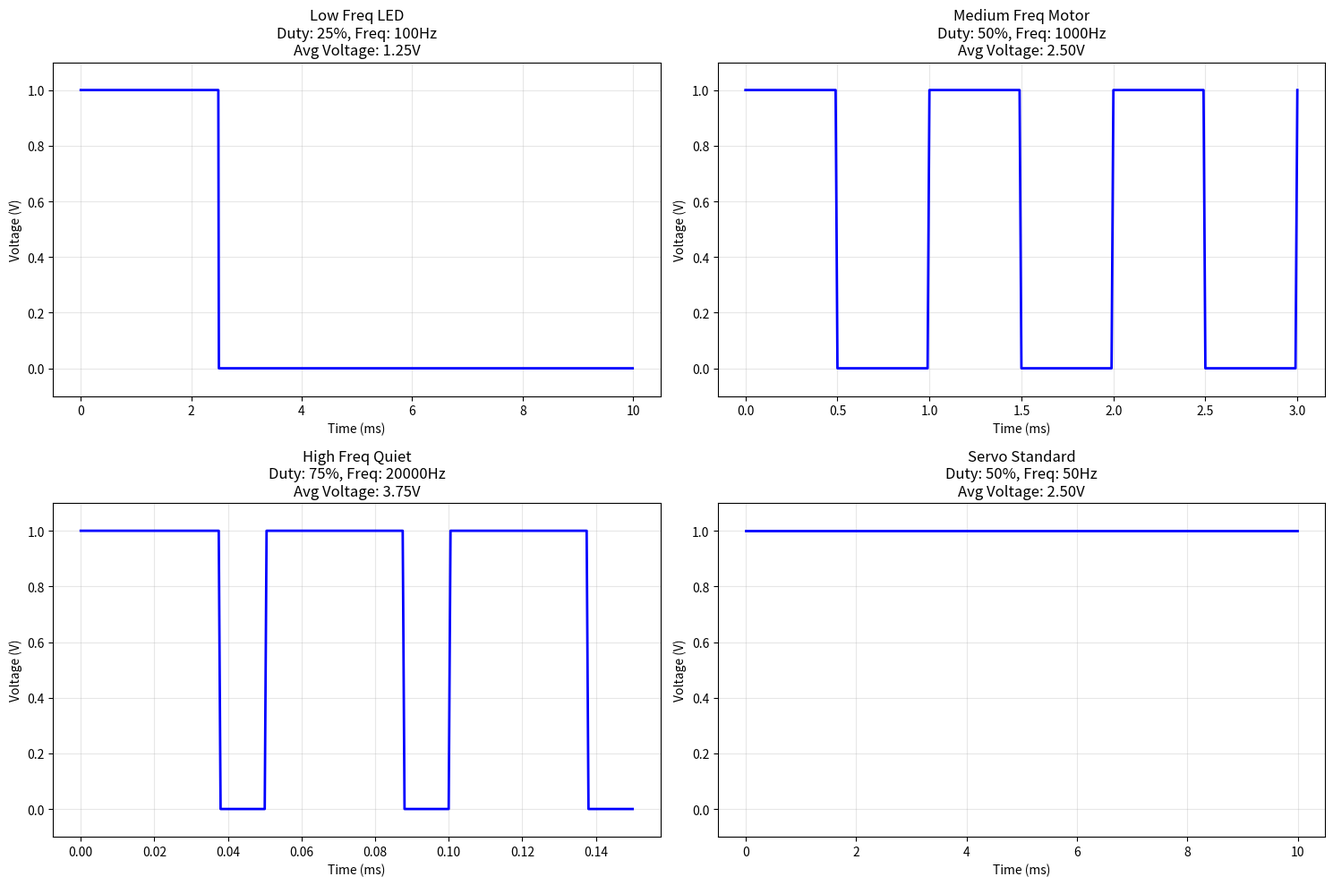

Python code for this plot:
#!/usr/bin/env python3
"""
Solution 01: PWM Waveform Generation and Duty Cycle Visualization
Complete solution with enhanced features and analysis.
"""

import numpy as np
import matplotlib.pyplot as plt
from typing import Tuple, List

def generate_pwm_waveform(duty_cycle: float, frequency: float = 1000,
                         duration: float = 0.01) -> Tuple[np.ndarray, np.ndarray]:
    """
    Generate a PWM waveform with specified duty cycle and frequency.

    Args:
        duty_cycle (float): Duty cycle as a decimal (0.0 to 1.0)
        frequency (float): PWM frequency in Hz
        duration (float): Duration of waveform to generate in seconds

    Returns:
        tuple: (time_array, pwm_signal)
    """
    # Validate inputs
    if not 0 <= duty_cycle <= 1:
        raise ValueError("Duty cycle must be between 0 and 1")
    if frequency <= 0:
        raise ValueError("Frequency must be positive")
    if duration <= 0:
        raise ValueError("Duration must be positive")

    # High sample rate for smooth visualization (10x the PWM frequency minimum)
    sample_rate = max(100000, int(frequency * 100))
    num_samples = int(sample_rate * duration)
    t = np.linspace(0, duration, num_samples, endpoint=False)

    # Calculate period and high time
    period = 1.0 / frequency
    high_time = duty_cycle * period

    # Generate PWM signal using vectorized operations
    pwm_signal = ((t % period) < high_time).astype(float)

    return t, pwm_signal

def calculate_average_voltage(duty_cycle: float, vcc: float = 5.0) -> float:
    """
    Calculate the average voltage of a PWM signal.

    Args:
        duty_cycle (float): Duty cycle as decimal (0.0 to 1.0)
        vcc (float): Supply voltage

    Returns:
        float: Average voltage
    """
    if vcc < 0:
        raise ValueError("Supply voltage must be non-negative")
    return duty_cycle * vcc

def analyze_pwm_effectiveness(duty_cycle: float, frequency: float) -> dict:
    """
    Analyze PWM effectiveness for different applications.

    Args:
        duty_cycle (float): Duty cycle as decimal
        frequency (float): PWM frequency in Hz

    Returns:
        dict: Analysis results for different applications
    """
    results = {
        'led_flicker_visible': frequency < 100,
        'motor_audible_noise': frequency < 20000,
        'efficiency_rating': 'High' if frequency > 1000 else 'Medium' if frequency > 100 else 'Low',
        'recommended_applications': []
    }

    if frequency >= 200:
        results['recommended_applications'].append('LED Dimming')
    if 1000 <= frequency <= 20000:
        results['recommended_applications'].append('DC Motor Control')
    if abs(frequency - 50) < 1:
        results['recommended_applications'].append('Servo Control')

    return results

def main():
    """Main function demonstrating comprehensive PWM analysis."""
    print("Advanced PWM Waveform Generation and Analysis")
    print("=" * 50)

    # Test multiple scenarios
    test_cases = [
        {'duty_cycle': 0.25, 'frequency': 100, 'label': 'Low Freq LED'},
        {'duty_cycle': 0.5, 'frequency': 1000, 'label': 'Medium Freq Motor'},
        {'duty_cycle': 0.75, 'frequency': 20000, 'label': 'High Freq Quiet'},
        {'duty_cycle': 0.5, 'frequency': 50, 'label': 'Servo Standard'},
    ]

    fig, axes = plt.subplots(2, 2, figsize=(15, 10))
    axes = axes.flatten()

    for i, case in enumerate(test_cases):
        t, signal = generate_pwm_waveform(case['duty_cycle'], case['frequency'])
        avg_voltage = calculate_average_voltage(case['duty_cycle'])
        analysis = analyze_pwm_effectiveness(case['duty_cycle'], case['frequency'])

        # Plot waveform (show 2-3 periods for clarity)
        periods_to_show = 3
        period_duration = 1.0 / case['frequency']
        end_time = min(periods_to_show * period_duration, t[-1])
        mask = t <= end_time

        axes[i].plot(t[mask] * 1000, signal[mask], 'b-', linewidth=2)
        axes[i].set_title(f"{case['label']}\n"
                         f"Duty: {case['duty_cycle']*100:.0f}%, "
                         f"Freq: {case['frequency']}Hz\n"
                         f"Avg Voltage: {avg_voltage:.2f}V")
        axes[i].set_xlabel('Time (ms)')
        axes[i].set_ylabel('Voltage (V)')
        axes[i].set_ylim(-0.1, 1.1)
        axes[i].grid(True, alpha=0.3)

        print(f"\n{case['label']}:")
        print(f"  Duty Cycle: {case['duty_cycle']*100:6.1f}%")
        print(f"  Frequency:  {case['frequency']:8.0f} Hz")
        print(f"  Avg Voltage: {avg_voltage:8.2f} V")
        print(f"  LED Flicker: {'Yes' if analysis['led_flicker_visible'] else 'No'}")
        print(f"  Motor Noise: {'Yes' if analysis['motor_audible_noise'] else 'No'}")
        print(f"  Efficiency:  {analysis['efficiency_rating']}")
        if analysis['recommended_applications']:
            print(f"  Recommended: {', '.join(analysis['recommended_applications'])}")

    plt.tight_layout()
    plt.show()

    # Interactive frequency sweep
    print("\nFrequency Sweep Analysis:")
    frequencies = [50, 100, 500, 1000, 5000, 10000, 20000]
    duty_cycle = 0.5

    freq_analysis = []
    for freq in frequencies:
        analysis = analyze_pwm_effectiveness(duty_cycle, freq)
        freq_analysis.append({
            'frequency': freq,
            'led_ok': not analysis['led_flicker_visible'],
            'motor_quiet': not analysis['motor_audible_noise'],
            'efficiency': analysis['efficiency_rating']
        })

    print(f"{'Frequency (Hz)':>12} {'LED OK':>8} {'Motor Quiet':>12} {'Efficiency':>12}")
    print("-" * 45)
    for item in freq_analysis:
        print(f"{item['frequency']:12} {'✓' if item['led_ok'] else '✗':>8} "
              f"{'✓' if item['motor_quiet'] else '✗':>12} {item['efficiency']:>12}")

if __name__ == "__main__":
    main()
